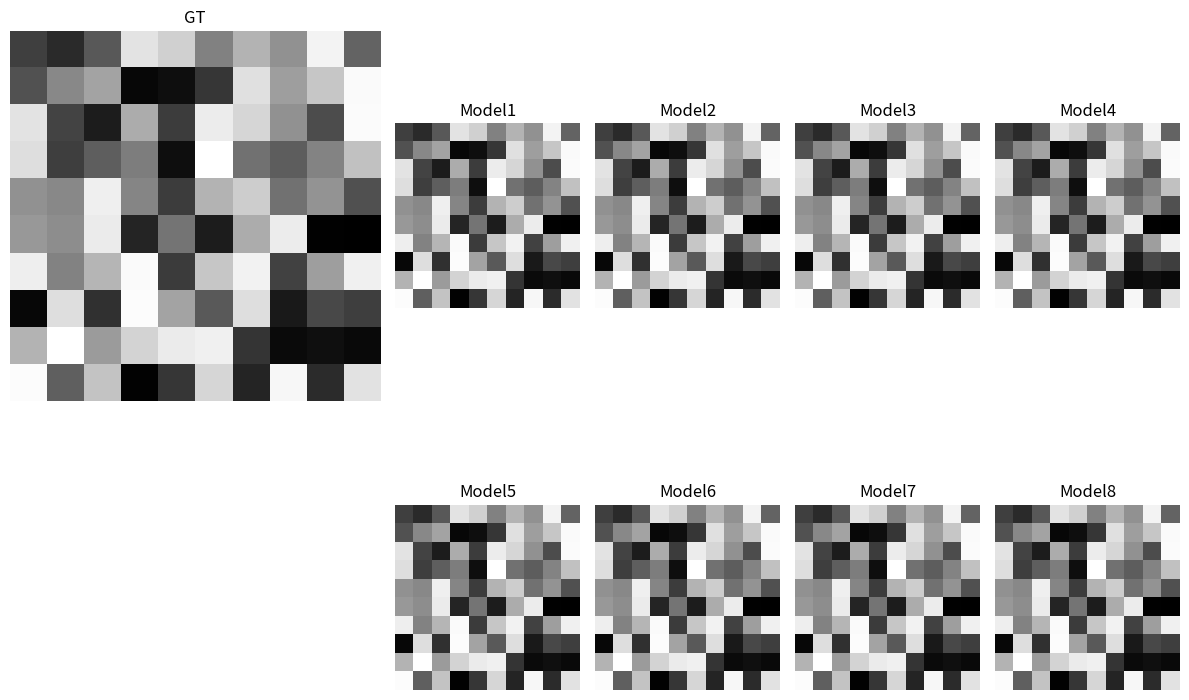

Here is the Python script that generated this plot:
import matplotlib.pyplot as plt
import numpy as np
from matplotlib.gridspec import GridSpec

# 创建一些示例数据
data = np.random.rand(10, 10)

# 创建图形和网格布局
fig = plt.figure(figsize=(12, 8))  # 调整尺寸以适应 2 行 4 列布局
gs = GridSpec(2, 5, width_ratios=[2, 1, 1, 1, 1], height_ratios=[1, 1], figure=fig)  # 2 行 5 列布局

# 大图在左侧
ax0 = fig.add_subplot(gs[0, 0])
ax0.imshow(data, cmap='gray')
ax0.set_title('GT')
ax0.axis('off')  # 不显示坐标轴

# 小图在右侧，2行4列
for i in range(8):  # 两行四列的 8 个小图
    row = i // 4  # 计算行数（0 或 1）
    col = i % 4   # 计算列数（0 到 3）
    ax = fig.add_subplot(gs[row, col + 1])  # 放置在右侧
    ax.imshow(data, cmap='gray')
    ax.set_title(f'Model{i+1}')
    ax.axis('off')

# 调整布局，避免标签重叠
plt.tight_layout()

# 显示图像
plt.show()
